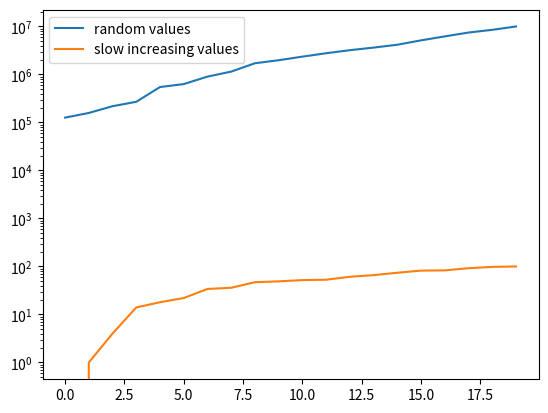

Recreate this plot in Python.
import os
import matplotlib.pyplot as plt
import numpy as np

# generates 20 random points whose value increases slowly, from 1e02 to 1e06

import random

# Sinh ngẫu nhiên 20 giá trị tăng dần trong khoảng từ 1e+02 đến 1e+07
random_values = sorted(random.sample(range(int(1e-01), int(1e+06) + 1), 20))* np.logspace(0, 1, 20, endpoint=True)
slow_increasing_values = sorted(random.sample(range(int(1e-2), int(1e+02) + 1), 20))
slow_increasing_values.sort()
# plot the 2 random values in log scale
plt.yscale('log') 
plt.plot(random_values, label='random values')
plt.plot(slow_increasing_values, label='slow increasing values')
plt.legend()
plt.show()

